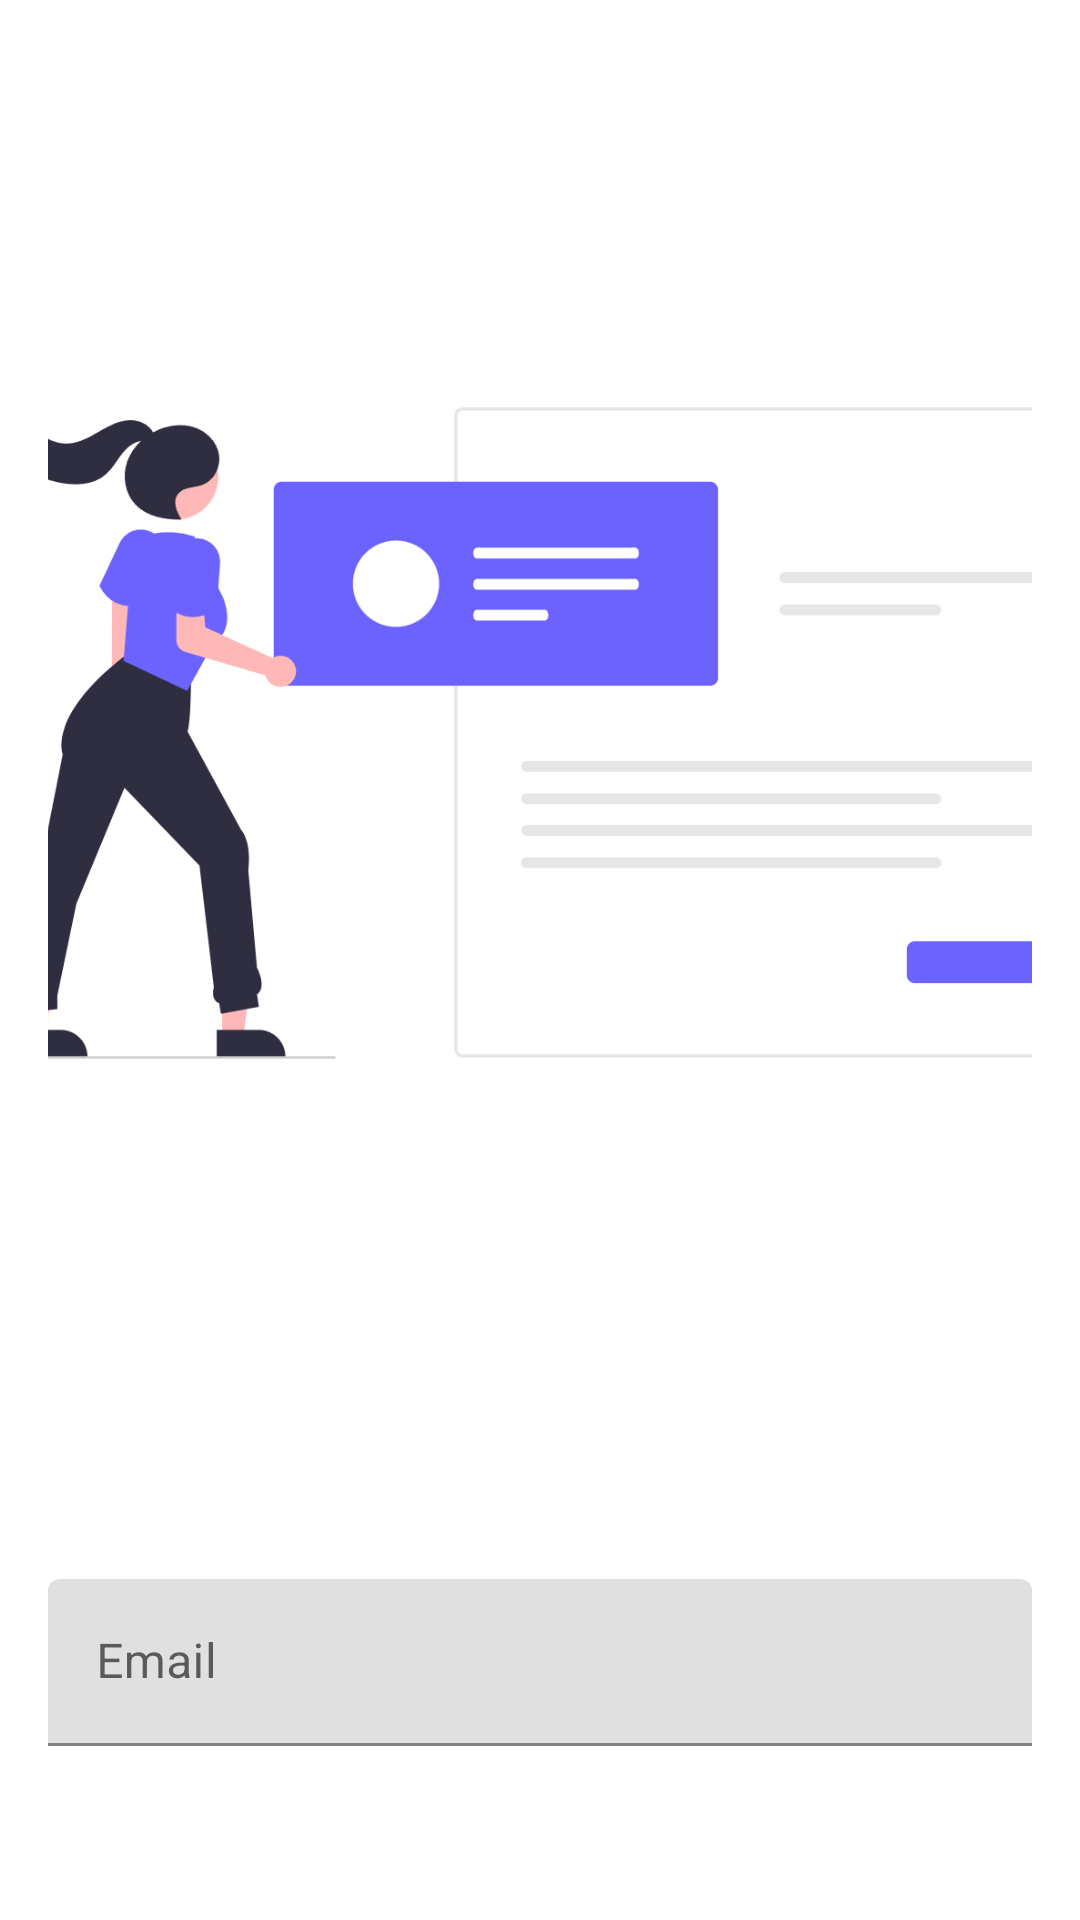

This screen was rendered from an Android layout file. Write that file and the resources it references.
<!-- AndroidManifest.xml: application theme Theme.MaterialComponents.Light.NoActionBar -->
<!-- res/layout/activity_signup.xml -->
<?xml version="1.0" encoding="utf-8"?>
<LinearLayout xmlns:android="http://schemas.android.com/apk/res/android"
    android:layout_width="match_parent"
    android:layout_height="match_parent"
    android:orientation="vertical"
    android:padding="16dp"
    android:gravity="center">

    <ImageView
        android:id="@+id/signupLogoImage"
        android:layout_width="500dp"
        android:layout_height="500dp"
        android:src="@drawable/logo_signup"
        android:layout_marginBottom="32dp"
        android:contentDescription="@string/app_logo_description"
        android:scaleType="fitCenter"/>

    <com.google.android.material.textfield.TextInputLayout
        android:layout_width="match_parent"
        android:layout_height="wrap_content"
        android:layout_marginBottom="16dp">

        <com.google.android.material.textfield.TextInputEditText
            android:id="@+id/emailInput"
            android:layout_width="match_parent"
            android:layout_height="wrap_content"
            android:hint="Email"
            android:inputType="textEmailAddress" />
    </com.google.android.material.textfield.TextInputLayout>

    <com.google.android.material.textfield.TextInputLayout
        android:layout_width="match_parent"
        android:layout_height="wrap_content"
        android:layout_marginBottom="16dp">

        <com.google.android.material.textfield.TextInputEditText
            android:id="@+id/usernameInput"
            android:layout_width="match_parent"
            android:layout_height="wrap_content"
            android:hint="Username"
            android:inputType="text" />
    </com.google.android.material.textfield.TextInputLayout>

    <com.google.android.material.textfield.TextInputLayout
        android:layout_width="match_parent"
        android:layout_height="wrap_content"
        android:layout_marginBottom="16dp">

        <com.google.android.material.textfield.TextInputEditText
            android:id="@+id/passwordInput"
            android:layout_width="match_parent"
            android:layout_height="wrap_content"
            android:hint="Password"
            android:inputType="textPassword" />
    </com.google.android.material.textfield.TextInputLayout>

    <Button
        android:id="@+id/signupButton"
        android:layout_width="match_parent"
        android:layout_height="wrap_content"
        android:text="Sign Up" />

    <TextView
        android:id="@+id/loginLink"
        android:layout_width="wrap_content"
        android:layout_height="wrap_content"
        android:layout_marginTop="16dp"
        android:text="Already have an account? Login"
        android:textColor="@color/design_default_color_primary" />

</LinearLayout>
<!-- resources referenced by this layout -->
<resources>
  <!-- drawable logo_signup: png bitmap (drawable, 66999 bytes) -->
  <string name="app_logo_description">App Logo</string>
</resources>
